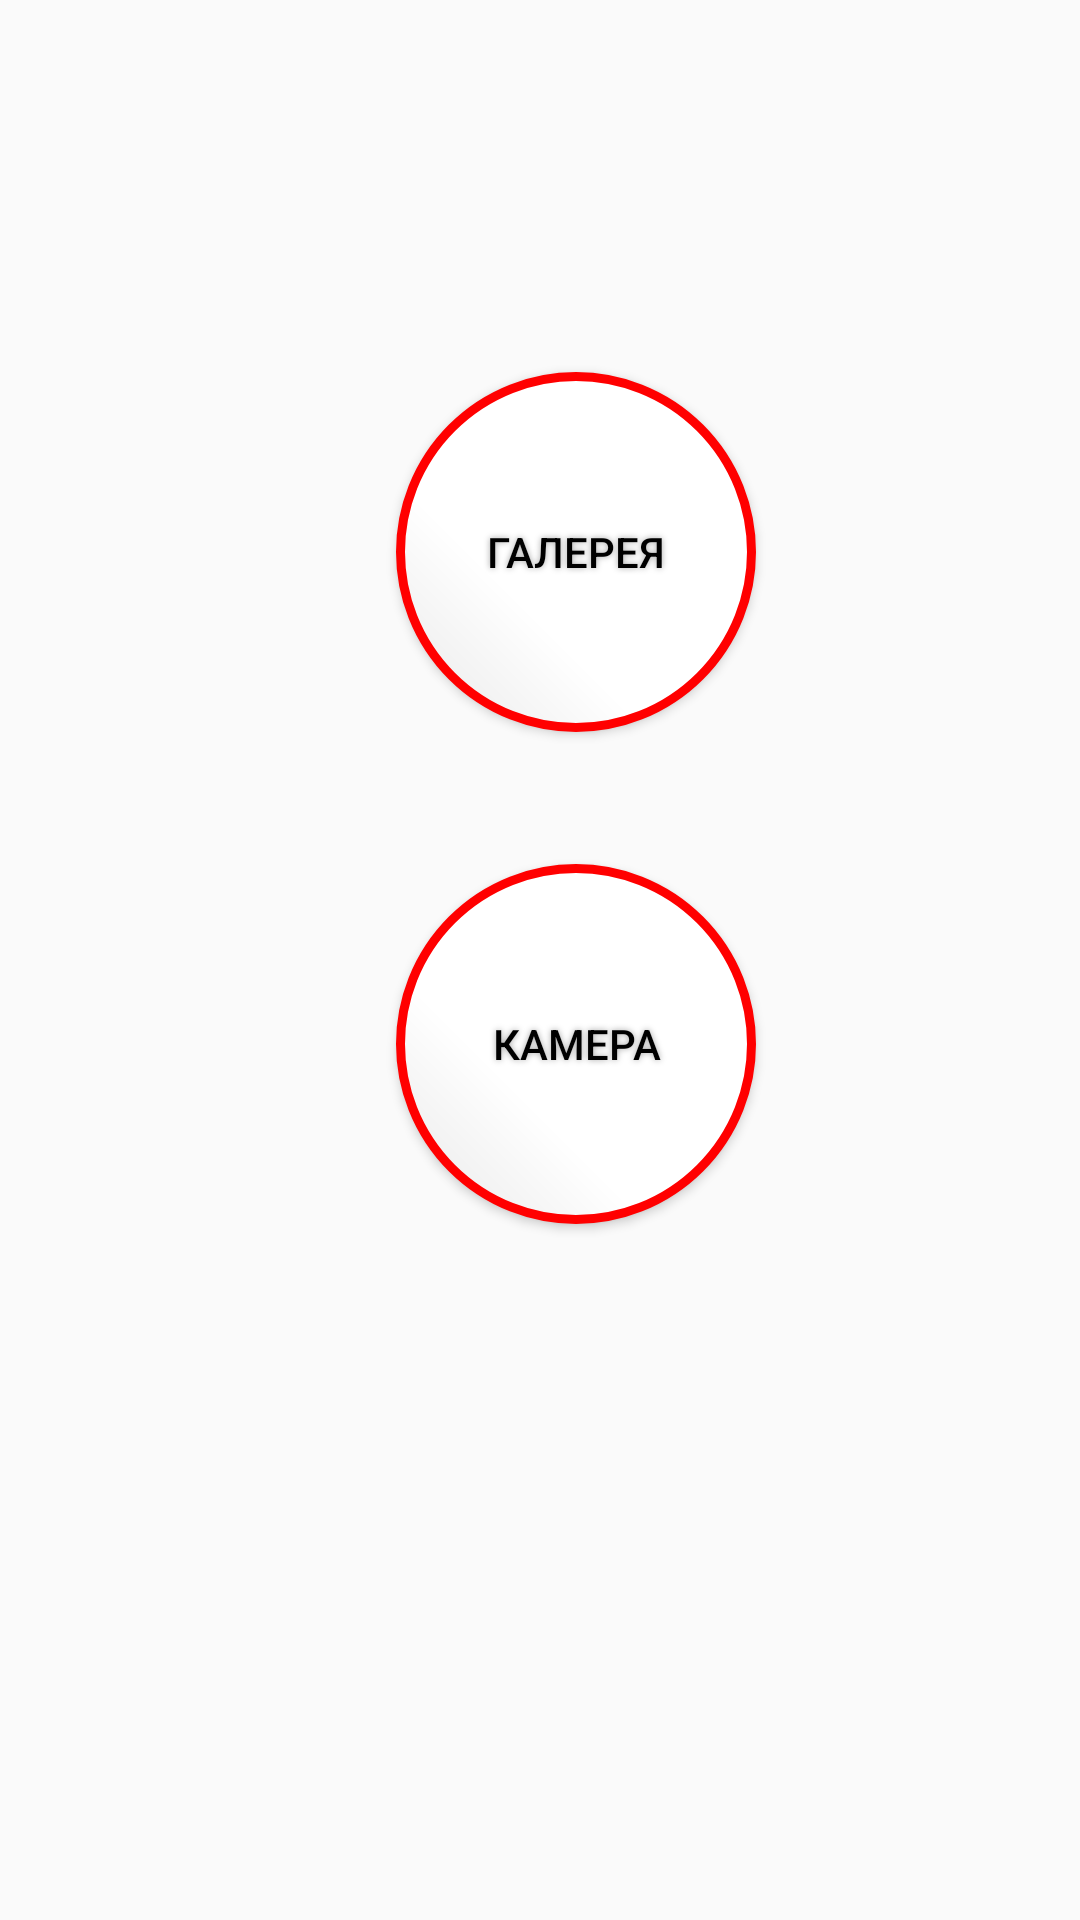

Android layout source for this screen:
<!-- AndroidManifest.xml: application theme AppTheme -->
<!-- res/layout/activity_start_vibor.xml -->
<?xml version="1.0" encoding="utf-8"?>
<android.support.constraint.ConstraintLayout xmlns:android="http://schemas.android.com/apk/res/android"
    xmlns:app="http://schemas.android.com/apk/res-auto"
    xmlns:tools="http://schemas.android.com/tools"
    android:layout_width="match_parent"
    android:layout_height="match_parent"
    tools:context=".start_vibor">


    <Button
        android:id="@+id/gal_btn"

        android:layout_width="120dp"
        android:layout_height="120dp"
        android:layout_marginStart="132dp"

        android:layout_marginTop="124dp"
        android:background="@drawable/buttonshape"
        android:shadowColor="#A8A8A8"
        android:shadowDx="0"
        android:shadowDy="0"
        android:shadowRadius="5"
        android:text="Галерея"
        android:textColor="#000000"

        app:layout_constraintStart_toStartOf="parent"
        app:layout_constraintTop_toTopOf="parent" />

    <Button
        android:id="@+id/cam_btn"

        android:layout_width="120dp"
        android:layout_height="120dp"
        android:layout_marginStart="132dp"

        android:layout_marginTop="288dp"
        android:background="@drawable/buttonshape"
        android:shadowColor="#A8A8A8"
        android:shadowDx="0"
        android:shadowDy="0"
        android:shadowRadius="5"
        android:text="Камера"
        android:textColor="#000000"
        app:layout_constraintStart_toStartOf="parent"
        app:layout_constraintTop_toTopOf="parent" />

</android.support.constraint.ConstraintLayout>
<!-- resources referenced by this layout -->
<resources>
  <!-- drawable buttonshape (drawable) -->
  <?xml version="1.0" encoding="utf-8"?>
  <shape xmlns:android="http://schemas.android.com/apk/res/android" android:shape="rectangle" >
      <corners
          android:radius="100dp"
          />
      <gradient
          android:angle="45"
          android:centerX="35%"
          android:centerColor="#FFFFFF"
          android:startColor="#E8E8E8"
          android:endColor="#FFFFFF"
          android:type="linear"
          />
      <padding
          android:left="0dp"
          android:top="0dp"
          android:right="0dp"
          android:bottom="0dp"
          />
      <size
          android:width="100dp"
          android:height="100dp"
          />
      <stroke
          android:width="3dp"
          android:color="#FF0000"
          />
  </shape>
  <style name="AppTheme" parent="Theme.AppCompat.DayNight.NoActionBar">
          
          <item name="colorPrimary">@android:color/background_light</item>
          <item name="colorPrimaryDark">?attr/colorBackgroundFloating</item>
          <item name="colorAccent">@android:color/holo_red_dark</item>
          <item name="android:colorForeground">@color/foreground_material_light</item>
          <item name="android:navigationBarColor">@android:color/holo_red_dark</item>
          <item name="android:textColorPrimary">@android:color/background_dark</item>
          <item name="android:textColorSecondary">?attr/actionMenuTextColor</item>
          <item name="android:statusBarColor">?attr/colorAccent</item>
          <item name="android:textColorPrimaryInverse">?attr/actionModeSplitBackground</item>
      </style>
  <color name="foreground_material_light">#000000</color>
</resources>
